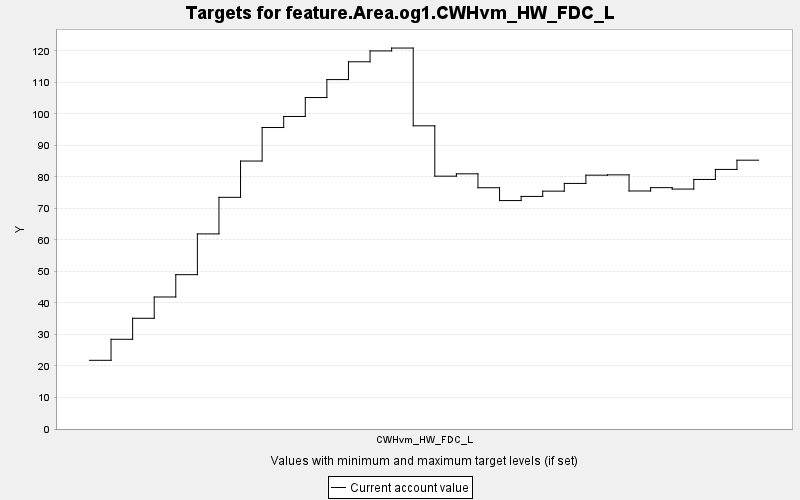

The table this chart was drawn from, first rows:
TARGET, PERIOD, YEAR, PERIODWIDTH, MINIMUM, MAXIMUM, MINWEIGHT, MAXWEIGHT, CURRENT, SUMMARY
feature.Area.og1.CWHvm_HW_FDC_L, 0, 0, 10.0, 0.0, 10000, 1.0, 1.0, 21.79, 0.0
feature.Area.og1.CWHvm_HW_FDC_L, 1, 10, 10.0, 0.0, 10000, 1.0, 1.0, 28.46, 0.0
feature.Area.og1.CWHvm_HW_FDC_L, 2, 20, 10.0, 0.0, 10000, 1.0, 1.0, 35.12, 0.0
feature.Area.og1.CWHvm_HW_FDC_L, 3, 30, 10.0, 0.0, 10000, 1.0, 1.0, 41.88, 0.0
feature.Area.og1.CWHvm_HW_FDC_L, 4, 40, 10.0, 0.0, 10000, 1.0, 1.0, 48.96, 0.0
feature.Area.og1.CWHvm_HW_FDC_L, 5, 50, 10.0, 0.0, 10000, 1.0, 1.0, 61.9, 0.0
feature.Area.og1.CWHvm_HW_FDC_L, 6, 60, 10.0, 0.0, 10000, 1.0, 1.0, 73.5, 0.0
feature.Area.og1.CWHvm_HW_FDC_L, 7, 70, 10.0, 0.0, 10000, 1.0, 1.0, 85.01, 0.0
feature.Area.og1.CWHvm_HW_FDC_L, 8, 80, 10.0, 0.0, 10000, 1.0, 1.0, 95.65, 0.0
feature.Area.og1.CWHvm_HW_FDC_L, 9, 90, 10.0, 0.0, 10000, 1.0, 1.0, 99.15, 0.0
feature.Area.og1.CWHvm_HW_FDC_L, 10, 100, 10.0, 0.0, 10000, 1.0, 1.0, 105.2, 0.0
feature.Area.og1.CWHvm_HW_FDC_L, 11, 110, 10.0, 0.0, 10000, 1.0, 1.0, 110.9, 0.0
feature.Area.og1.CWHvm_HW_FDC_L, 12, 120, 10.0, 0.0, 10000, 1.0, 1.0, 116.5, 0.0
feature.Area.og1.CWHvm_HW_FDC_L, 13, 130, 10.0, 0.0, 10000, 1.0, 1.0, 119.9, 0.0
feature.Area.og1.CWHvm_HW_FDC_L, 14, 140, 10.0, 0.0, 10000, 1.0, 1.0, 120.9, 0.0
feature.Area.og1.CWHvm_HW_FDC_L, 15, 150, 10.0, 0.0, 10000, 1.0, 1.0, 96.18, 0.0
feature.Area.og1.CWHvm_HW_FDC_L, 16, 160, 10.0, 0.0, 10000, 1.0, 1.0, 80.21, 0.0
feature.Area.og1.CWHvm_HW_FDC_L, 17, 170, 10.0, 0.0, 10000, 1.0, 1.0, 80.95, 0.0
feature.Area.og1.CWHvm_HW_FDC_L, 18, 180, 10.0, 0.0, 10000, 1.0, 1.0, 76.54, 0.0
feature.Area.og1.CWHvm_HW_FDC_L, 19, 190, 10.0, 0.0, 10000, 1.0, 1.0, 72.47, 0.0
feature.Area.og1.CWHvm_HW_FDC_L, 20, 200, 10.0, 0.0, 10000, 1.0, 1.0, 73.79, 0.0
feature.Area.og1.CWHvm_HW_FDC_L, 21, 210, 10.0, 0.0, 10000, 1.0, 1.0, 75.46, 0.0
feature.Area.og1.CWHvm_HW_FDC_L, 22, 220, 10.0, 0.0, 10000, 1.0, 1.0, 77.91, 0.0
feature.Area.og1.CWHvm_HW_FDC_L, 23, 230, 10.0, 0.0, 10000, 1.0, 1.0, 80.53, 0.0
feature.Area.og1.CWHvm_HW_FDC_L, 24, 240, 10.0, 0.0, 10000, 1.0, 1.0, 80.63, 0.0
feature.Area.og1.CWHvm_HW_FDC_L, 25, 250, 10.0, 0.0, 10000, 1.0, 1.0, 75.51, 0.0
feature.Area.og1.CWHvm_HW_FDC_L, 26, 260, 10.0, 0.0, 10000, 1.0, 1.0, 76.57, 0.0
feature.Area.og1.CWHvm_HW_FDC_L, 27, 270, 10.0, 0.0, 10000, 1.0, 1.0, 76.12, 0.0
feature.Area.og1.CWHvm_HW_FDC_L, 28, 280, 10.0, 0.0, 10000, 1.0, 1.0, 79.17, 0.0
feature.Area.og1.CWHvm_HW_FDC_L, 29, 290, 10.0, 0.0, 10000, 1.0, 1.0, 82.35, 0.0
feature.Area.og1.CWHvm_HW_FDC_L, 30, 300, 10.0, 0.0, 10000, 1.0, 1.0, 85.28, 0.0
